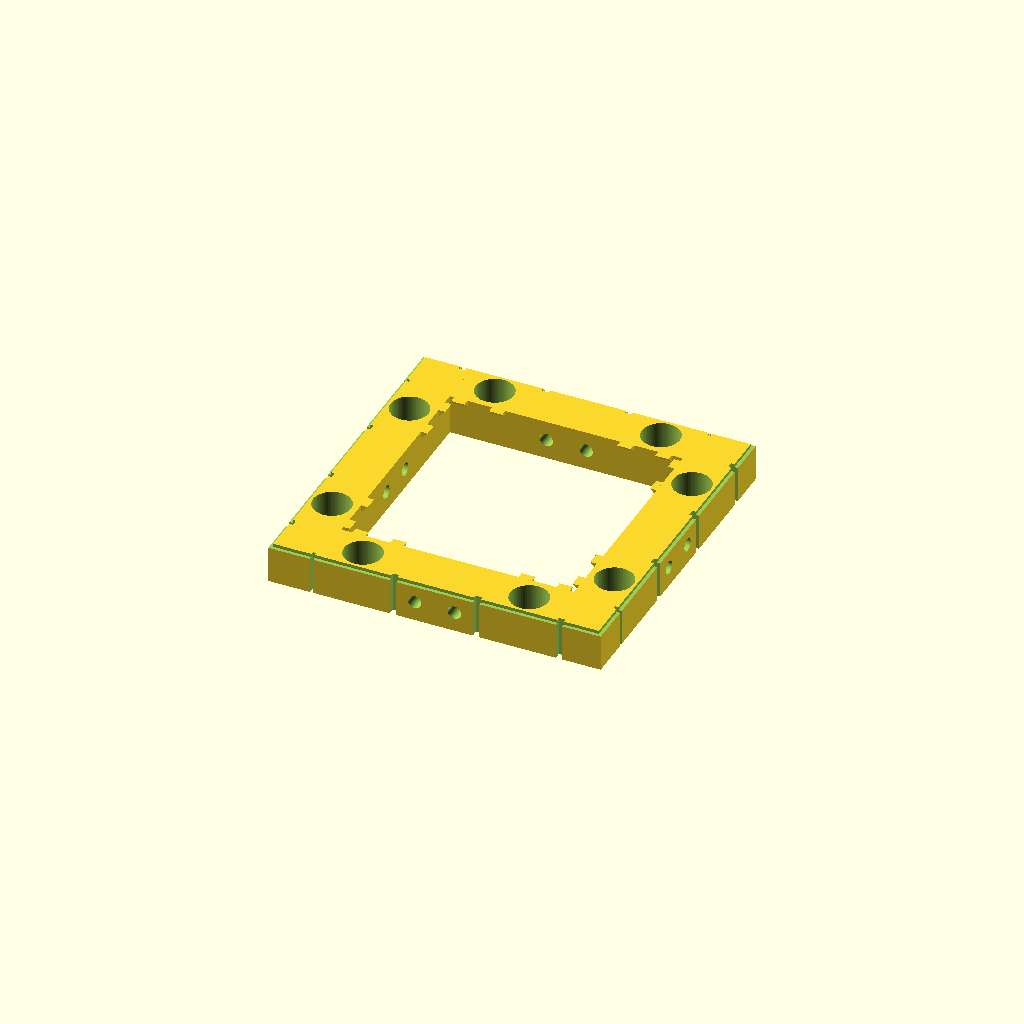
Cell 1: the model at its default parameters.
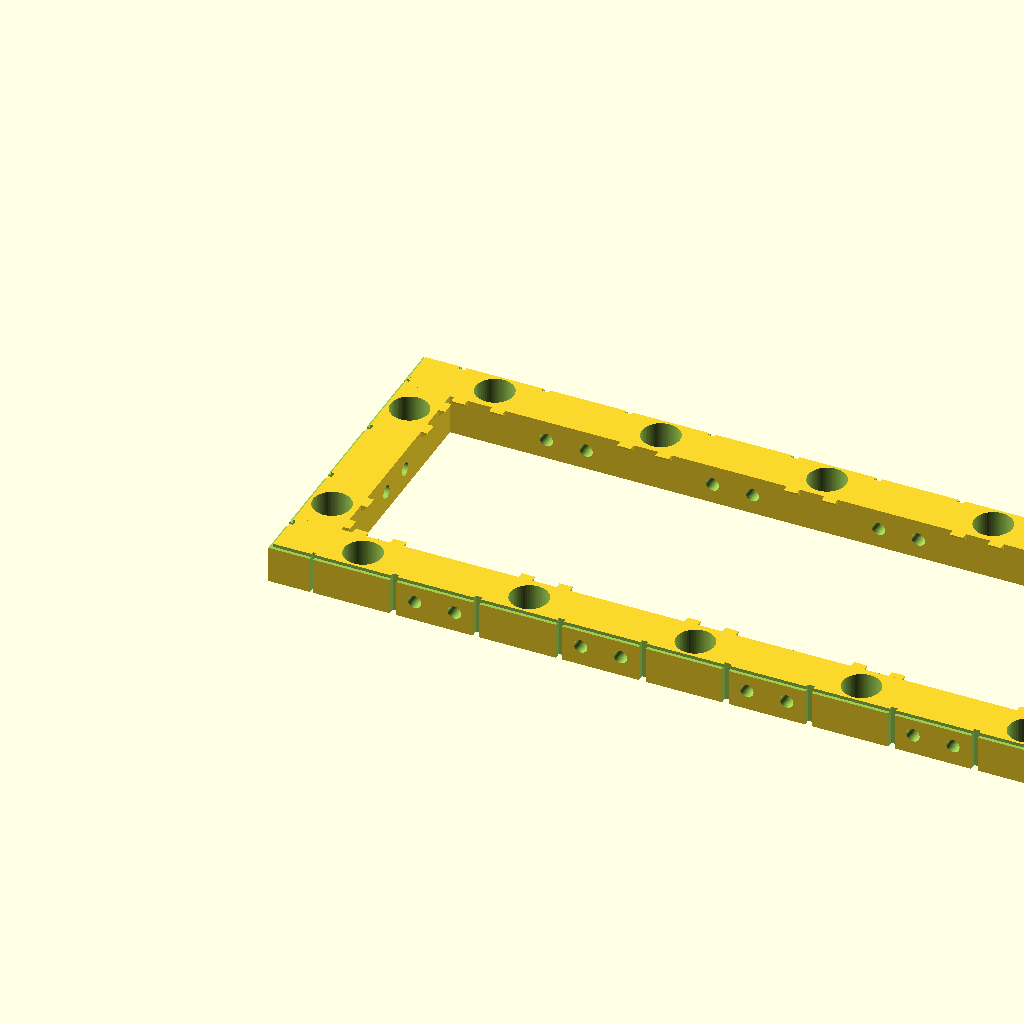
Cell 2: the same model with x_size = 25.
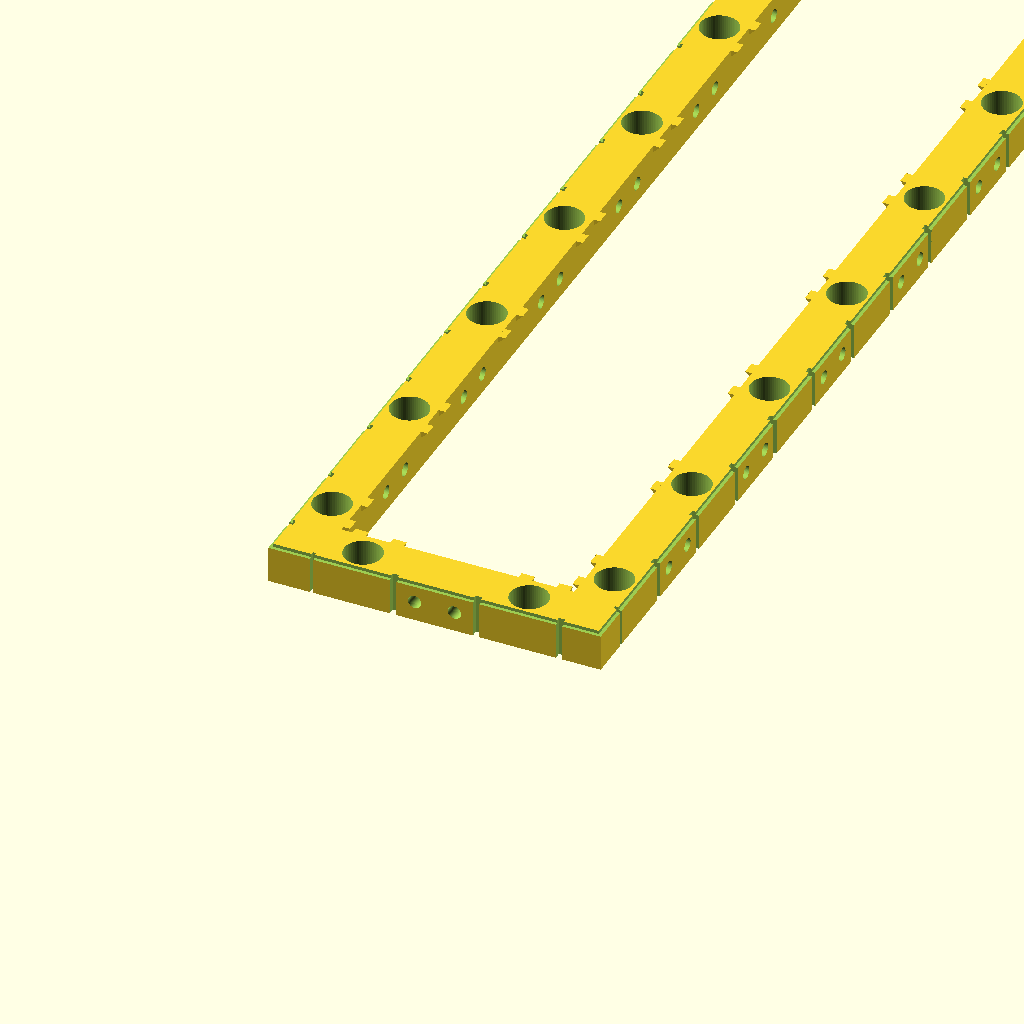
Cell 3: the same model with y_size = 25.
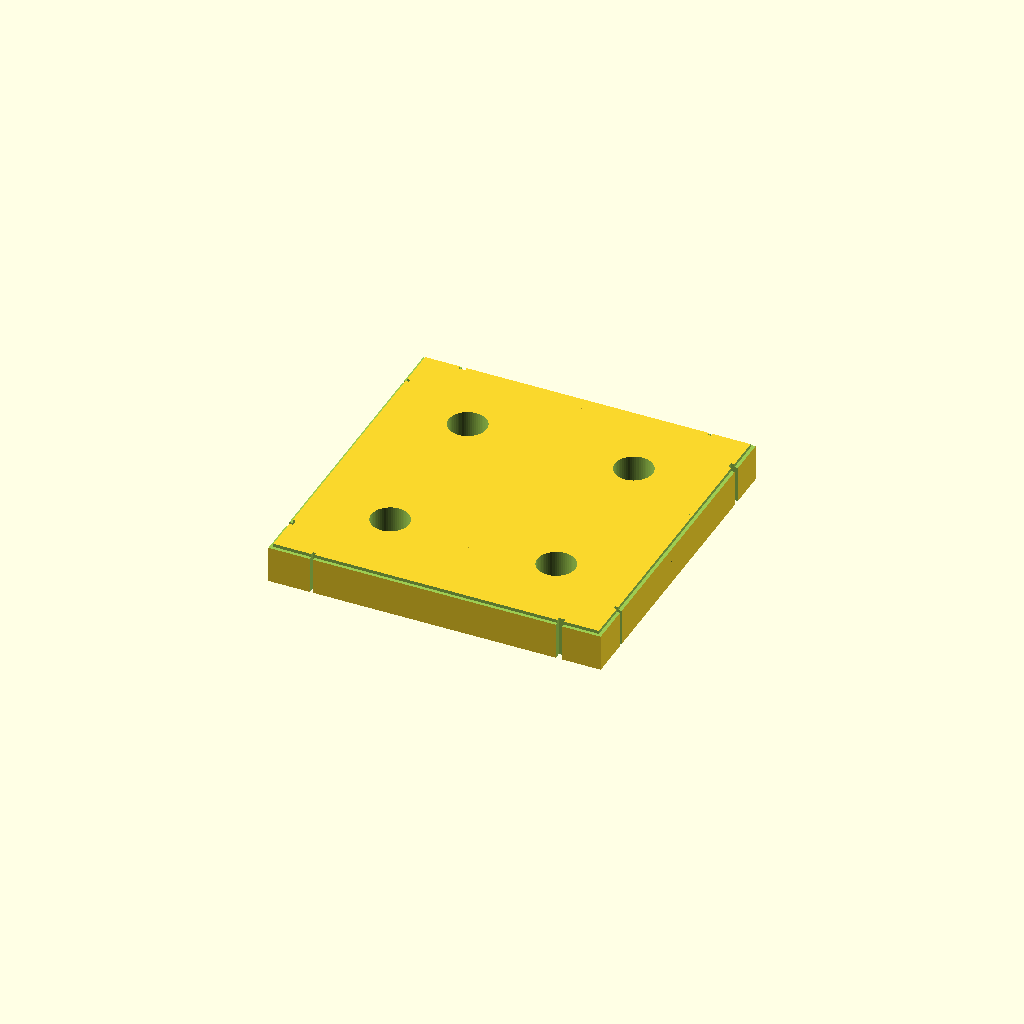
Cell 4: the same model with wall_thickness = 25.
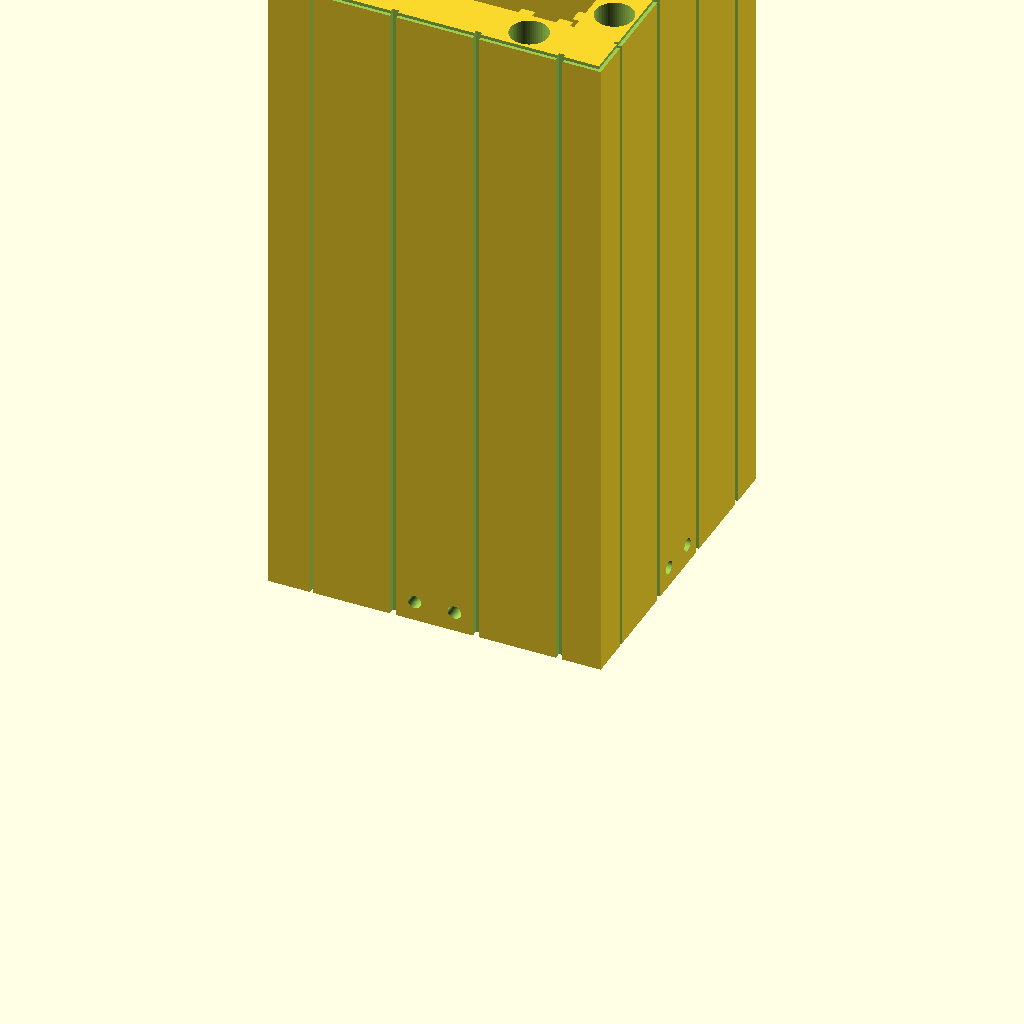
Cell 5: the same model with base_height = 100.
All cells are drawn from one camera (rotation 55°, 0°, 25°, orthographic, colour scheme Cornfield), so only the parameter changes between them.
The OpenSCAD source (scadFiles/1538433/2382865.scad):
/* Base Parameters */

x_size = 2; //[1:1:25]

y_size = 2; //[1:1:25]

wall_thickness = 7.5; //[5:0.1:25]

base_height = 6; //[0:100]

magnet_hole_diameter = 5.7; 

filament_connector_hole_diameter = 2; //[0:None,2:1.75mm,3.25:3mm]

magnet_eject_hole_diameter = 0; //[0:.5:2]

ledge_depth = .5; // [0:.1:1]

ledge_height =.5; // [0:.1:1]

weld_tab_size = 1; //[0:None,1:Standard,1.5:Large]

decorative_cut = 1; //[0:None,1:Cut Edges]





/* [Hidden] */

unit_size = 25; // [25:OpenForge Standard,25.4:Exact Inch]

floor_thickness = .5;

filament_connector_separation = 4;

filament_connector_lift = 2;

weld_tab_width = 2; 



module wall(units) {

    union() {

        difference() {

            cube([unit_size*units,wall_thickness,base_height]);

            translate([-ledge_depth,-ledge_depth,base_height-ledge_height]) cube([unit_size*units+2*ledge_depth,2*ledge_depth,2*ledge_height]);

            translate([-ledge_depth,-ledge_depth,base_height-ledge_height]) cube([2*ledge_depth,wall_thickness+2*ledge_depth,2*ledge_height]);

            translate([unit_size*units-ledge_depth,-ledge_depth,base_height-ledge_height]) cube([2*ledge_depth,wall_thickness+2*ledge_depth,2*ledge_height]);

            for( i = [1:units]) {

                translate([((i-.5)*unit_size),wall_thickness/2,floor_thickness])

                    cylinder(base_height,magnet_hole_diameter/2,magnet_hole_diameter/2,,$fn=60);

                translate([((i-.5)*unit_size),wall_thickness/2,-floor_thickness])

                    cylinder(base_height,magnet_eject_hole_diameter,magnet_eject_hole_diameter,$fn=60);

                translate([((i-.75)*unit_size)-(decorative_cut/2),-.5,-.5])

                    cube([decorative_cut,decorative_cut+.5,base_height+1]);

                translate([((i-.25)*unit_size)-(decorative_cut/2),-.5,-.5])

                    cube([decorative_cut,decorative_cut+.5,base_height+1]);

            }

            translate([-.5,.25*unit_size-(decorative_cut/2),-.5])

                cube([decorative_cut+.5,decorative_cut,base_height+1]);

            translate([-decorative_cut+(units*unit_size),0.25*unit_size,-.5])

                cube([decorative_cut+.5,decorative_cut-(decorative_cut/2),base_height+1]);

            if(units>1) {

                for(i=[1:units-1]) {

                    translate([(i*unit_size)-((filament_connector_separation+filament_connector_hole_diameter)/2),-1,filament_connector_lift+(filament_connector_hole_diameter/2)])

                        rotate([-90,0,0])

                            cylinder(wall_thickness+2,filament_connector_hole_diameter/2,filament_connector_hole_diameter/2,$fn=60);

                    translate([(i*unit_size)+((filament_connector_separation+filament_connector_hole_diameter)/2),-1,filament_connector_lift+(filament_connector_hole_diameter/2)])

                        rotate([-90,0,0])

                            cylinder(wall_thickness+2,filament_connector_hole_diameter/2,filament_connector_hole_diameter/2,$fn=60);

                }

            }

        }

        for(i=[0:units-1]) {

            translate([-weld_tab_size/2+unit_size/2-magnet_hole_diameter/2+unit_size*i,wall_thickness,base_height-weld_tab_size]) weld_tab();

            translate([-weld_tab_size/2+unit_size/2+magnet_hole_diameter/2+unit_size*i,wall_thickness,base_height-weld_tab_size]) weld_tab();

        }

    }

}



module weld_tab() {

    scale([weld_tab_width,weld_tab_size,weld_tab_size]) polyhedron(

        [[0,0,0], //0

        [1,0,0],  //1

        [1,0,1],  //2 

        [0,0,1],  //3

        [0,1,1],  //4

        [1,1,1]],//5

        [[0,3,2,1],

        [3,4,5,2],

        [0,1,5,4],

        [0,4,3],

        [1,2,5]]);

}



module base(x,y) {

    union() {

        wall(x);

        translate([x*unit_size,(y*unit_size),0]) rotate([0,0,180]) wall(x);

        translate([(x*unit_size),0,0]) rotate([0,0,90]) {

            wall(y);

            translate([y*unit_size,(x*unit_size),0]) rotate([0,0,180]) wall(y);

        }

    }

}





base(x_size,y_size);
Parameter table extracted from the source (name, type, default, range or options):
x_size: number, default 2, range 1 to 25, step 1
y_size: number, default 2, range 1 to 25, step 1
wall_thickness: number, default 7.5, range 5 to 25, step 0.1
base_height: number, default 6, range 0 to 100
magnet_hole_diameter: number, default 5.7
filament_connector_hole_diameter: number, default 2, options 0, 2, 3.25
magnet_eject_hole_diameter: number, default 0, range 0 to 2, step 0.5
ledge_depth: number, default 0.5, range 0 to 1, step 0.1
ledge_height: number, default 0.5, range 0 to 1, step 0.1
weld_tab_size: number, default 1, options 0, 1, 1.5
decorative_cut: number, default 1, options 0, 1
